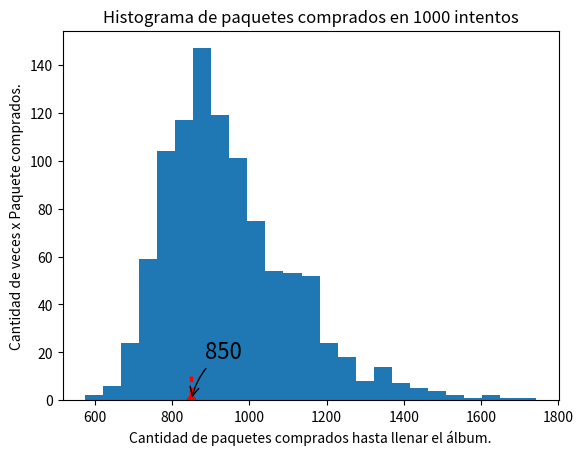

Python code for this plot:
# -*- coding: utf-8 -*-
"""
Created on Tue Sep 20 21:59:40 2022

[redacted]
"""

'''
[redacted]
La idea es calcular cuánto se gasta en llenar un álbum de figuritas
'''

#%%

import numpy as np
import random
from matplotlib import pyplot as plt

#%% Valores globales que declare aca para cambiarlas una sola vez

figus_total = 670      ## VARIABLE PARA EL TOTAL DE FIGURITAS QUE TENDRA EL ALBUM
n_repeticiones = 1000    ## VARIABLE PARA EL TOTAL DE REPETICIONES DE LA FUNC EXPERIMENTO
cant_p = 850            ## VARIABLE PARA LA CANTIDAD DE FIGURITAS DE LA FUNC EXPERIMENTO

# Ejercicio 6.25: 1200 paquetes

#%% Función que crea el álbum de figuritas

def crear_album(figus_total):
    return np.zeros(figus_total, dtype=int)

#%% Chequea si el álbum está completo, devuelve True si está incompleto

def album_incompleto(A):
    if (np.all(A)):
        return False
    return True
    
    # Ejercicio 6.27:
    '''    
    if (np.all(A > 5)):
        return False
    return True
    '''


#%% Función que simula comprar figuritas

def comprar_paquete(figus_total, cantidad_figus):
    paquete = [ random.randint(0,figus_total-1) for i in range(cantidad_figus)]
    return paquete

#%% Función que compra paquetes hasta llenar el álbum y guarda la cantidad de paquetes en i

def cuantos_paquetes(figus_total):
    album = crear_album(figus_total)
    
    i= 0
    while (album_incompleto(album)):
        paquete = comprar_paquete(figus_total,5)
        for jugador in paquete:
            ''' Ejercicio 6.26:
            while album[jugador] == 1:
                jugador = comprar_paquete(figus_total,1)
            '''
            album[jugador] += 1
        i += 1
        
    return i

#%% Función general que llama a cuantos_paquetes y calcula el promedio

def experimento_figus(N, figus_total, cant_p):
    
    G = np.array([cuantos_paquetes(figus_total) for i in range(N)])
    prob = (G <= cant_p).sum()/N
    print(f'De {N} intentos, en {(G <= cant_p).sum()} pudimos completar el album con menos de {cant_p} paquetes')
    print(f'Podemos estimar la probabilidad de {prob*100:.2f}%.')
    print(f'El promedio de paquetes comprados para completar el álbum es de {G.sum()/N:.2f}')
    
    return G

#%%

def calcular_historia_figus_pegadas(figus_total):
    album = crear_album(figus_total)
    historia_figus_pegadas = [0]
    
    while album_incompleto(album):
        paquete = comprar_paquete(figus_total,5)
        while paquete:
            album[paquete.pop()] = 1
        figus_pegadas = (album>0).sum()
        historia_figus_pegadas.append(figus_pegadas)
        
    return historia_figus_pegadas

#%% ploteo de la funcion calcular_historia_figus_pegadas
'''
plt.plot(calcular_historia_figus_pegadas(figus_total))

plt.xlabel("Cantidad de paquetes comprados.")
plt.ylabel("Cantidad de figuritas pegadas.")
plt.title("La curva de llenado se desacelera al final")
plt.show()
'''
#%% histograma de la funcion experimento_figus
# Ejercicio 6.24:

plt.hist(experimento_figus(n_repeticiones, figus_total, cant_p),bins=25)
plt.xlabel("Cantidad de paquetes comprados hasta llenar el álbum.")
plt.ylabel("Cantidad de veces x Paquete comprados.")
plt.title(f'Histograma de paquetes comprados en {n_repeticiones} intentos')

plt.plot([cant_p,cant_p],[0, 10], color='red', linewidth=2.5, linestyle="--")
plt.scatter(cant_p, 0, color='red')
plt.annotate(f'{cant_p}',
             xy=(cant_p, 0), xycoords='data',
             xytext=(+10, +30), textcoords='offset points', fontsize=16,
             arrowprops=dict(arrowstyle="->", connectionstyle="arc3,rad=.2"))

plt.show()

#%%

